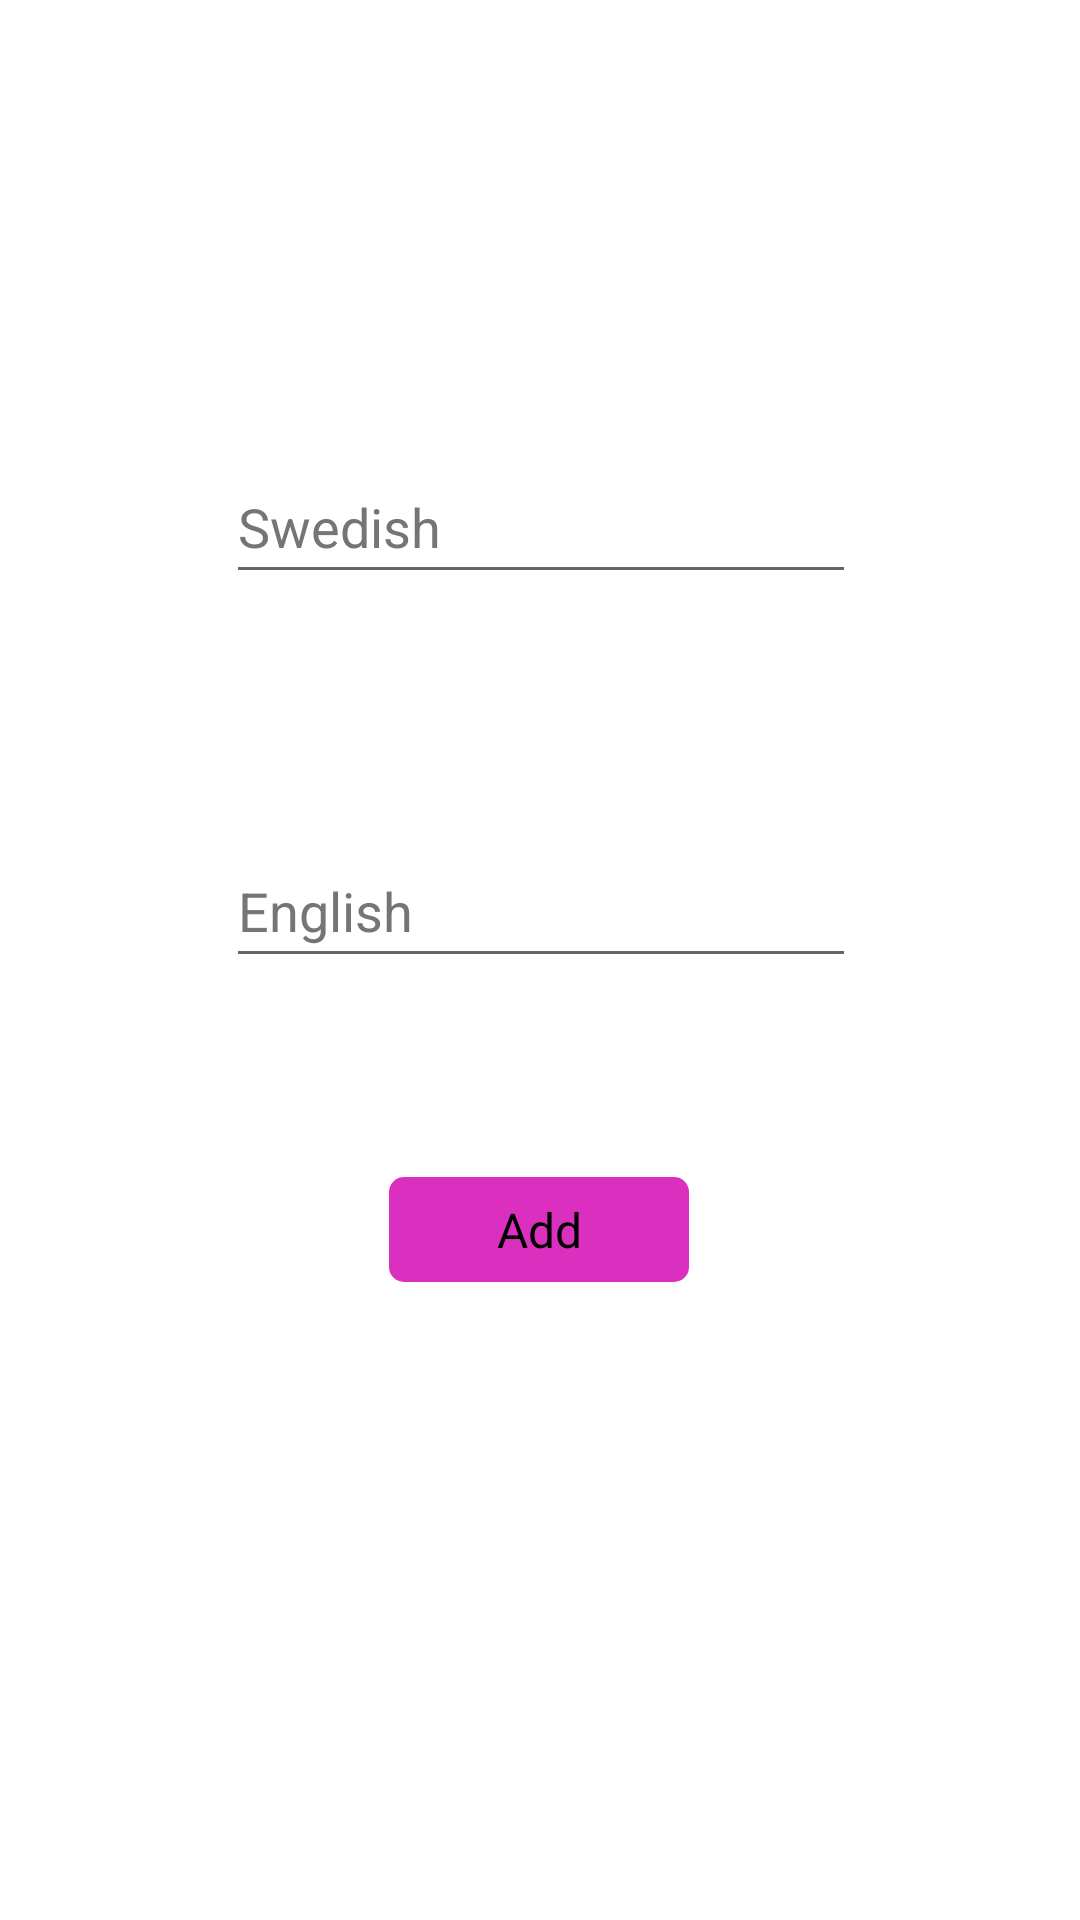

Android layout source for this screen:
<!-- AndroidManifest.xml: application theme Theme.AU22_flashcard -->
<!-- res/layout/activity_add_word.xml -->
<?xml version="1.0" encoding="utf-8"?>
<androidx.constraintlayout.widget.ConstraintLayout xmlns:android="http://schemas.android.com/apk/res/android"
    xmlns:app="http://schemas.android.com/apk/res-auto"
    xmlns:tools="http://schemas.android.com/tools"
    android:layout_width="match_parent"
    android:layout_height="match_parent"
    tools:context=".AddWordActivity">

    <EditText
        android:id="@+id/swedishWordEditText"
        android:layout_width="wrap_content"
        android:layout_height="wrap_content"
        android:layout_marginTop="150dp"
        android:autofillHints=""
        android:ems="10"
        android:hint="@string/hintSwedishWord_editText"
        android:inputType="textPersonName"
        android:minHeight="48dp"
        android:textColorHint="#757575"
        app:layout_constraintEnd_toEndOf="parent"
        app:layout_constraintHorizontal_bias="0.502"
        app:layout_constraintStart_toStartOf="parent"
        app:layout_constraintTop_toTopOf="parent" />

    <EditText
        android:id="@+id/englishWordEditText"
        android:layout_width="wrap_content"
        android:layout_height="wrap_content"
        android:layout_marginTop="80dp"
        android:autofillHints=""
        android:ems="10"
        android:hint="@string/hintEnglishWord_editText"
        android:inputType="textPersonName"
        android:minHeight="48dp"
        android:textColorHint="#757575"
        app:layout_constraintEnd_toEndOf="parent"
        app:layout_constraintHorizontal_bias="0.502"
        app:layout_constraintStart_toStartOf="parent"
        app:layout_constraintTop_toBottomOf="@+id/swedishWordEditText" />

    <TextView
        android:id="@+id/saveTextView"
        android:layout_width="100dp"
        android:layout_height="35dp"
        android:layout_marginStart="10dp"
        android:layout_marginEnd="10dp"
        android:layout_marginBottom="4dp"
        android:background="@drawable/pink_rounded_button"
        android:gravity="center"
        android:text="@string/add_button"
        android:textColor="#000000"
        android:textSize="16sp"
        app:layout_constraintBottom_toBottomOf="parent"
        app:layout_constraintEnd_toEndOf="parent"
        app:layout_constraintHorizontal_bias="0.498"
        app:layout_constraintStart_toStartOf="parent"
        app:layout_constraintTop_toBottomOf="@+id/englishWordEditText"
        app:layout_constraintVertical_bias="0.241" />
</androidx.constraintlayout.widget.ConstraintLayout>
<!-- resources referenced by this layout -->
<resources>
  <!-- drawable pink_rounded_button (drawable) -->
  <?xml version="1.0" encoding="utf-8"?>
  <shape xmlns:android="http://schemas.android.com/apk/res/android"
      android:shape="rectangle">
      <solid android:color="#db30bf"/>
      <corners android:radius="5dp"/>
  
  </shape>
  <string name="add_button">Add</string>
  <string name="hintEnglishWord_editText">English</string>
  <string name="hintSwedishWord_editText">Swedish</string>
  <style name="Theme.AU22_flashcard" parent="Theme.MaterialComponents.DayNight.DarkActionBar">
          
          <item name="colorPrimary">@color/pink</item>
          <item name="colorPrimaryVariant">@color/pink</item>
          <item name="colorOnPrimary">@color/white</item>
          
          <item name="colorSecondary">@color/teal_200</item>
          <item name="colorSecondaryVariant">@color/teal_700</item>
          <item name="colorOnSecondary">@color/black</item>
          
          <item name="android:statusBarColor" tools:targetApi="l">?attr/colorPrimaryVariant</item>
          
      </style>
  <color name="pink">#db30bf</color>
  <color name="white">#FFFFFFFF</color>
  <color name="teal_200">#FF03DAC5</color>
  <color name="teal_700">#FF018786</color>
  <color name="black">#FF000000</color>
</resources>
